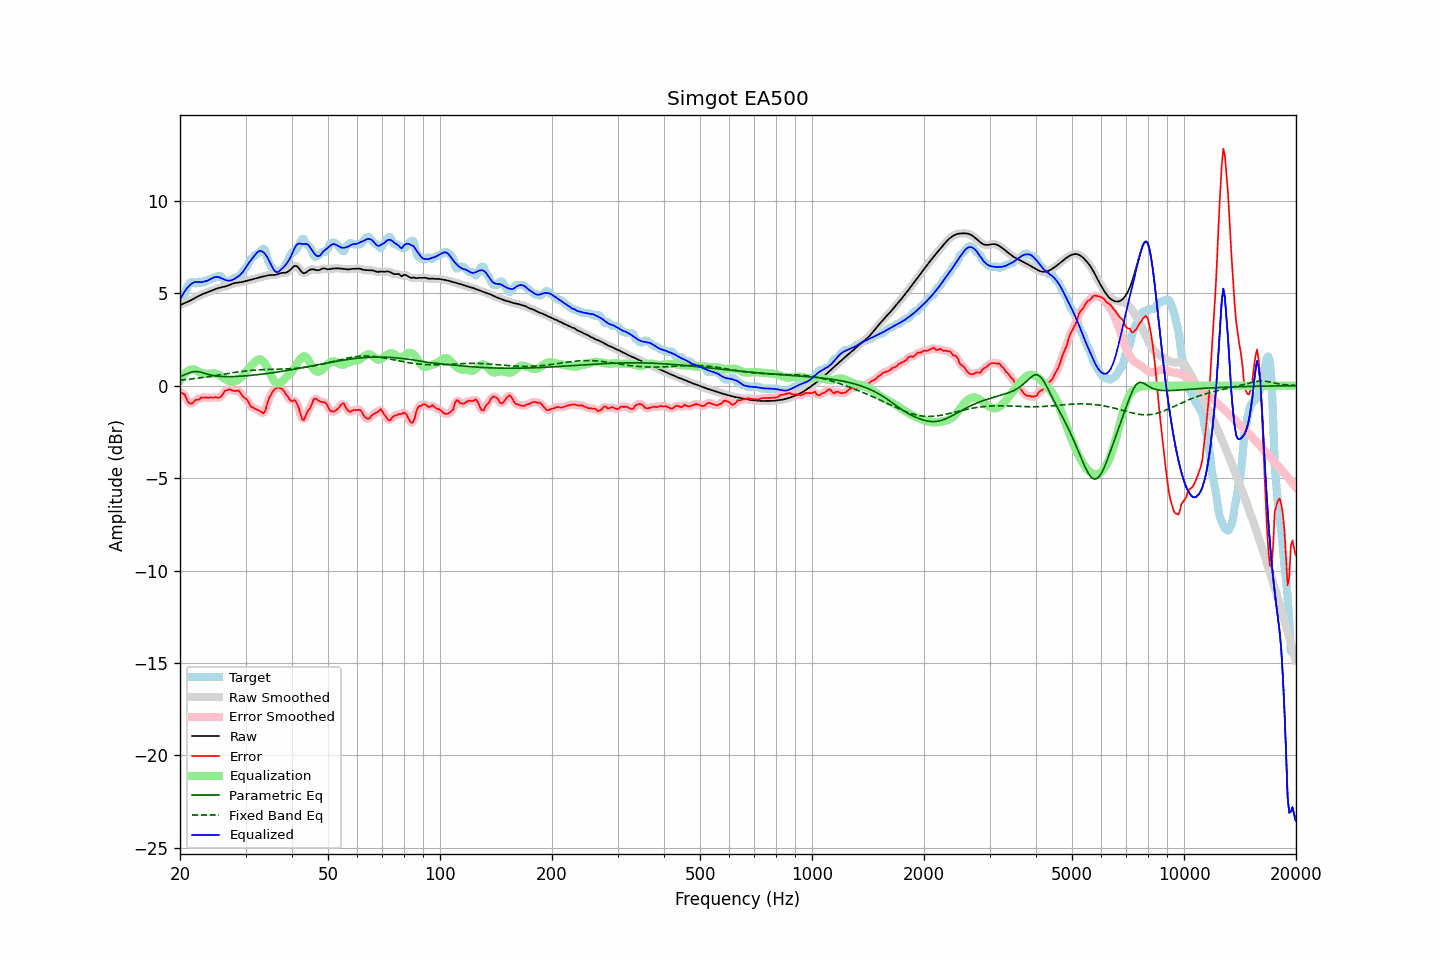

Data behind this chart, as committed beside it:
frequency, raw, error, smoothed, error_smoothed, equalization, parametric_eq, fixed_band_eq, equalized_raw, equalized_smoothed, target
20.00, 4.36, -0.38, 4.36, -0.36, 0.28, 0.49, 0.30, 4.64, 4.64, 4.74
20.20, 4.40, -0.39, 4.40, -0.39, 0.42, 0.52, 0.31, 4.82, 4.82, 4.79
20.40, 4.43, -0.44, 4.43, -0.45, 0.54, 0.56, 0.32, 4.97, 4.97, 4.87
20.61, 4.47, -0.48, 4.47, -0.54, 0.64, 0.59, 0.32, 5.11, 5.11, 4.95
20.81, 4.50, -0.72, 4.51, -0.70, 0.73, 0.63, 0.33, 5.23, 5.23, 5.22
21.02, 4.54, -0.88, 4.54, -0.85, 0.79, 0.67, 0.34, 5.34, 5.34, 5.42
21.23, 4.58, -0.96, 4.59, -0.96, 0.84, 0.70, 0.35, 5.43, 5.43, 5.55
21.44, 4.63, -0.97, 4.63, -0.97, 0.87, 0.73, 0.36, 5.50, 5.50, 5.60
21.66, 4.68, -0.94, 4.68, -0.92, 0.88, 0.75, 0.37, 5.56, 5.56, 5.62
21.87, 4.73, -0.82, 4.73, -0.84, 0.87, 0.76, 0.38, 5.60, 5.60, 5.55
22.09, 4.78, -0.76, 4.78, -0.79, 0.83, 0.77, 0.39, 5.61, 5.61, 5.54
22.31, 4.83, -0.75, 4.83, -0.74, 0.78, 0.76, 0.41, 5.61, 5.61, 5.58
22.54, 4.87, -0.76, 4.87, -0.71, 0.73, 0.75, 0.42, 5.60, 5.60, 5.63
22.76, 4.91, -0.64, 4.91, -0.68, 0.69, 0.73, 0.43, 5.60, 5.60, 5.55
22.99, 4.95, -0.64, 4.95, -0.65, 0.66, 0.70, 0.44, 5.61, 5.61, 5.59
23.22, 4.98, -0.66, 4.98, -0.63, 0.65, 0.68, 0.45, 5.63, 5.63, 5.64
23.45, 5.01, -0.63, 5.01, -0.65, 0.64, 0.65, 0.47, 5.65, 5.65, 5.64
23.69, 5.05, -0.66, 5.05, -0.65, 0.64, 0.62, 0.48, 5.68, 5.68, 5.70
23.92, 5.08, -0.66, 5.08, -0.64, 0.64, 0.60, 0.49, 5.72, 5.72, 5.74
24.16, 5.12, -0.62, 5.12, -0.65, 0.65, 0.58, 0.50, 5.76, 5.76, 5.74
24.40, 5.15, -0.66, 5.15, -0.64, 0.66, 0.56, 0.52, 5.81, 5.81, 5.81
24.65, 5.19, -0.65, 5.19, -0.64, 0.66, 0.54, 0.53, 5.85, 5.85, 5.84
24.89, 5.22, -0.62, 5.22, -0.64, 0.66, 0.53, 0.55, 5.88, 5.88, 5.84
25.14, 5.25, -0.65, 5.25, -0.65, 0.63, 0.52, 0.56, 5.89, 5.89, 5.90
25.39, 5.28, -0.66, 5.28, -0.65, 0.59, 0.51, 0.57, 5.87, 5.87, 5.94
25.65, 5.30, -0.63, 5.30, -0.62, 0.54, 0.50, 0.59, 5.84, 5.84, 5.93
25.91, 5.32, -0.54, 5.32, -0.53, 0.48, 0.50, 0.60, 5.80, 5.80, 5.86
26.16, 5.34, -0.42, 5.34, -0.41, 0.42, 0.49, 0.62, 5.76, 5.76, 5.76
26.43, 5.36, -0.28, 5.36, -0.31, 0.36, 0.49, 0.63, 5.72, 5.73, 5.64
26.69, 5.39, -0.25, 5.39, -0.24, 0.31, 0.49, 0.65, 5.70, 5.70, 5.64
26.96, 5.42, -0.22, 5.42, -0.21, 0.26, 0.49, 0.66, 5.68, 5.68, 5.64
27.23, 5.46, -0.19, 5.46, -0.22, 0.23, 0.49, 0.67, 5.68, 5.68, 5.65
27.50, 5.49, -0.25, 5.49, -0.24, 0.21, 0.49, 0.69, 5.70, 5.70, 5.74
27.77, 5.52, -0.27, 5.52, -0.26, 0.21, 0.49, 0.70, 5.74, 5.74, 5.79
28.05, 5.55, -0.29, 5.55, -0.28, 0.24, 0.50, 0.72, 5.79, 5.79, 5.84
28.33, 5.57, -0.27, 5.57, -0.27, 0.27, 0.50, 0.73, 5.84, 5.84, 5.84
28.62, 5.58, -0.26, 5.58, -0.28, 0.32, 0.50, 0.74, 5.90, 5.90, 5.84
28.90, 5.59, -0.30, 5.59, -0.33, 0.38, 0.51, 0.75, 5.96, 5.96, 5.89
29.19, 5.60, -0.44, 5.60, -0.43, 0.44, 0.51, 0.77, 6.04, 6.04, 6.03
29.48, 5.61, -0.57, 5.61, -0.54, 0.53, 0.52, 0.78, 6.14, 6.14, 6.18
29.78, 5.64, -0.65, 5.64, -0.64, 0.63, 0.53, 0.79, 6.26, 6.26, 6.28
30.08, 5.66, -0.71, 5.66, -0.72, 0.74, 0.53, 0.80, 6.40, 6.40, 6.37
30.38, 5.69, -0.80, 5.69, -0.83, 0.85, 0.54, 0.81, 6.54, 6.54, 6.49
30.68, 5.71, -0.96, 5.71, -0.96, 0.95, 0.55, 0.82, 6.66, 6.66, 6.67
30.99, 5.73, -1.12, 5.73, -1.08, 1.04, 0.56, 0.82, 6.78, 6.78, 6.86
31.30, 5.76, -1.16, 5.76, -1.17, 1.13, 0.57, 0.83, 6.89, 6.89, 6.92
31.61, 5.78, -1.21, 5.78, -1.22, 1.22, 0.57, 0.84, 7.00, 7.00, 6.99
31.93, 5.80, -1.26, 5.80, -1.26, 1.30, 0.58, 0.84, 7.11, 7.11, 7.06
32.24, 5.83, -1.30, 5.83, -1.30, 1.38, 0.59, 0.85, 7.20, 7.20, 7.13
32.57, 5.85, -1.34, 5.85, -1.34, 1.42, 0.60, 0.86, 7.27, 7.27, 7.19
32.89, 5.87, -1.39, 5.87, -1.41, 1.42, 0.61, 0.86, 7.29, 7.29, 7.26
33.22, 5.89, -1.45, 5.89, -1.47, 1.37, 0.62, 0.86, 7.27, 7.27, 7.34
33.55, 5.91, -1.50, 5.91, -1.45, 1.29, 0.63, 0.87, 7.20, 7.21, 7.41
33.89, 5.93, -1.36, 5.93, -1.32, 1.18, 0.65, 0.87, 7.11, 7.11, 7.29
34.23, 5.95, -1.06, 5.95, -1.08, 1.03, 0.66, 0.87, 6.98, 6.98, 7.02
34.57, 5.97, -0.77, 5.97, -0.81, 0.86, 0.67, 0.88, 6.83, 6.83, 6.74
34.92, 5.98, -0.57, 5.98, -0.58, 0.68, 0.68, 0.88, 6.66, 6.66, 6.55
35.27, 5.99, -0.43, 5.98, -0.41, 0.49, 0.69, 0.88, 6.48, 6.48, 6.41
35.62, 5.99, -0.29, 5.99, -0.29, 0.33, 0.70, 0.88, 6.31, 6.31, 6.27
35.97, 5.99, -0.20, 5.99, -0.19, 0.21, 0.72, 0.88, 6.20, 6.20, 6.18
... 635 more rows
